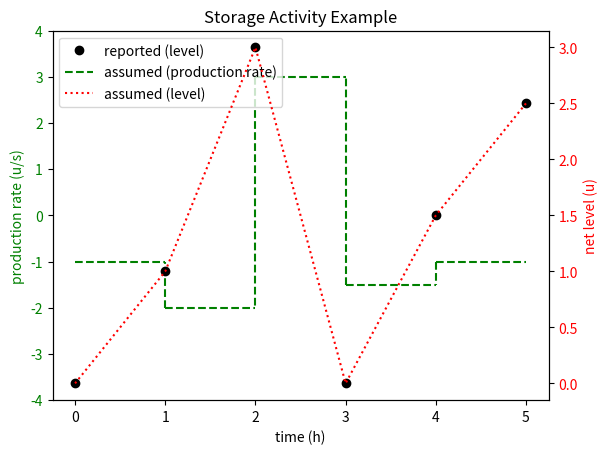
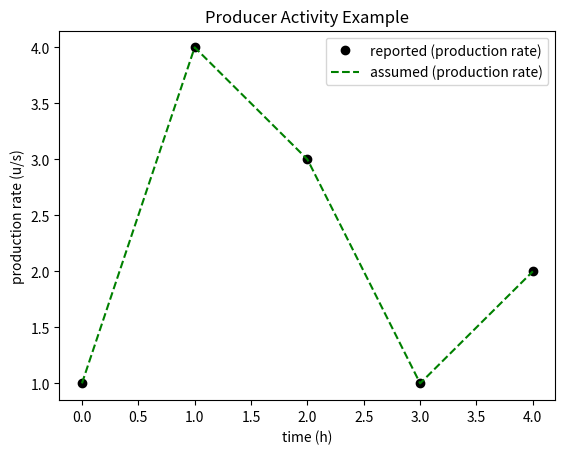

The script that saved these images, in order:
# Copyright 2020, Battelle Energy Alliance, LLC
# ALL RIGHTS RESERVED
"""
  Produces example plots for Activity reporting example in manual.
"""
import matplotlib.pyplot as plt

times = list(range(5))
activity = [-1, -2, 3, -1.5, -1]

# storage
fig, ax = plt.subplots()
ax.set_title('Storage Activity Example')
levels = []
for a, act in enumerate(activity):
  levels.append(-1*sum(activity[:a]))
  label = 'assumed' if a == 0 else None
  l_p, = ax.plot([a, a+1], [act, act], 'g--')
  if a > 0:
    ax.plot([a, a], [act, activity[a-1]], 'g--')
levels.append(-1*sum(activity))
ax2 = ax.twinx()
l_r, = ax2.plot(times + [5], levels, 'ko', label='reported')
l_a, = ax2.plot(times + [5], levels, 'r:', label='assumed')
ax.set_xlabel('time (h)')
ax.set_ylabel('production rate (u/s)', color='g')
ax.tick_params(axis='y', labelcolor='g')
ax.set_ylim([-4, 4])
ax2.set_ylabel('net level (u)', color='r')
ax2.tick_params(axis='y', labelcolor='r')
ax.legend([l_r, l_p, l_a], ['reported (level)', 'assumed (production rate)', 'assumed (level)'], loc='upper left')
plt.savefig('storage_activity_explained.png')

# production
activity = [1, 4, 3, 1, 2]
fig, ax = plt.subplots()
ax.set_title('Producer Activity Example')
l_r, = ax.plot(times, activity, 'ko', label='reported (production rate)')
l_a, = ax.plot(times, activity, 'g--', label='assumed (production rate)')
ax.set_ylabel('production rate (u/s)')
ax.set_xlabel('time (h)')
ax.legend()
plt.savefig('producer_activity_explained.png')

plt.show()
